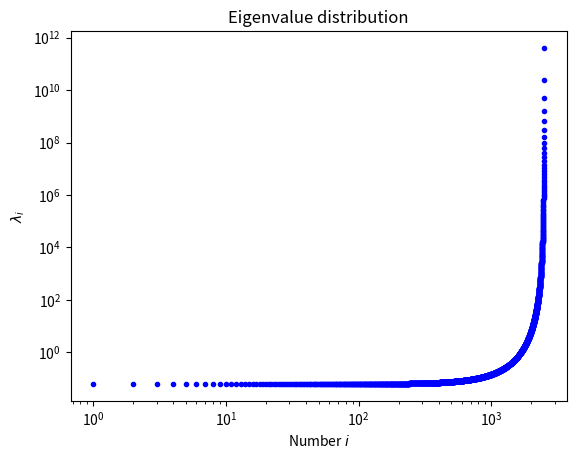

Python code for this plot:
"""
LOBPCG: block-preconditioned solver
===================================

This example demos the LOBPCG block-preconditioned solver.
"""

import time
import numpy as np
import scipy as sp
import matplotlib.pyplot as plt

np.set_printoptions(precision=8, linewidth=90)


def sakurai(n):
    """Example taken from
    T. Sakurai, H. Tadano, Y. Inadomi and U. Nagashima
    A moment-based method for large-scale generalized eigenvalue problems
    Appl. Num. Anal. Comp. Math. Vol. 1 No. 2 (2004)
    """

    A = sp.sparse.eye(n, n)
    d0 = np.hstack([5, 6 * np.ones(n - 2), 5])
    d1 = -4 * np.ones(n)
    d2 = np.ones(n)
    B = sp.sparse.spdiags([d2, d1, d0, d1, d2], [-2, -1, 0, 1, 2], n, n)

    k = np.arange(1, n + 1)
    w_ex = np.sort(
        1.0 / (16.0 * pow(np.cos(0.5 * k * np.pi / (n + 1)), 4))
    )  # exact eigenvalues

    return A, B, w_ex


m = 3  # Blocksize

#
# Large scale
#
n = 2500
A, B, w_ex = sakurai(n)  # Mikota pair
X = np.random.random((n, m))
data = []
tt = time.time()
eigs, vecs, resnh = sp.sparse.linalg.lobpcg(
    A,
    X,
    B,
    tol=1e-6,
    largest=False,
    maxiter=2000,
    retResidualNormsHistory=1,
)
data.append(time.time() - tt)
print("Results by LOBPCG for n=" + str(n))
print()
print(eigs)
print()
print("Exact eigenvalues")
print()
print(w_ex[:m])
print()
print("Elapsed time", data[0])
plt.loglog(np.arange(1, n + 1), w_ex, "b.")
plt.xlabel(r"Number $i$")
plt.ylabel(r"$\lambda_i$")
plt.title("Eigenvalue distribution")
plt.show()
